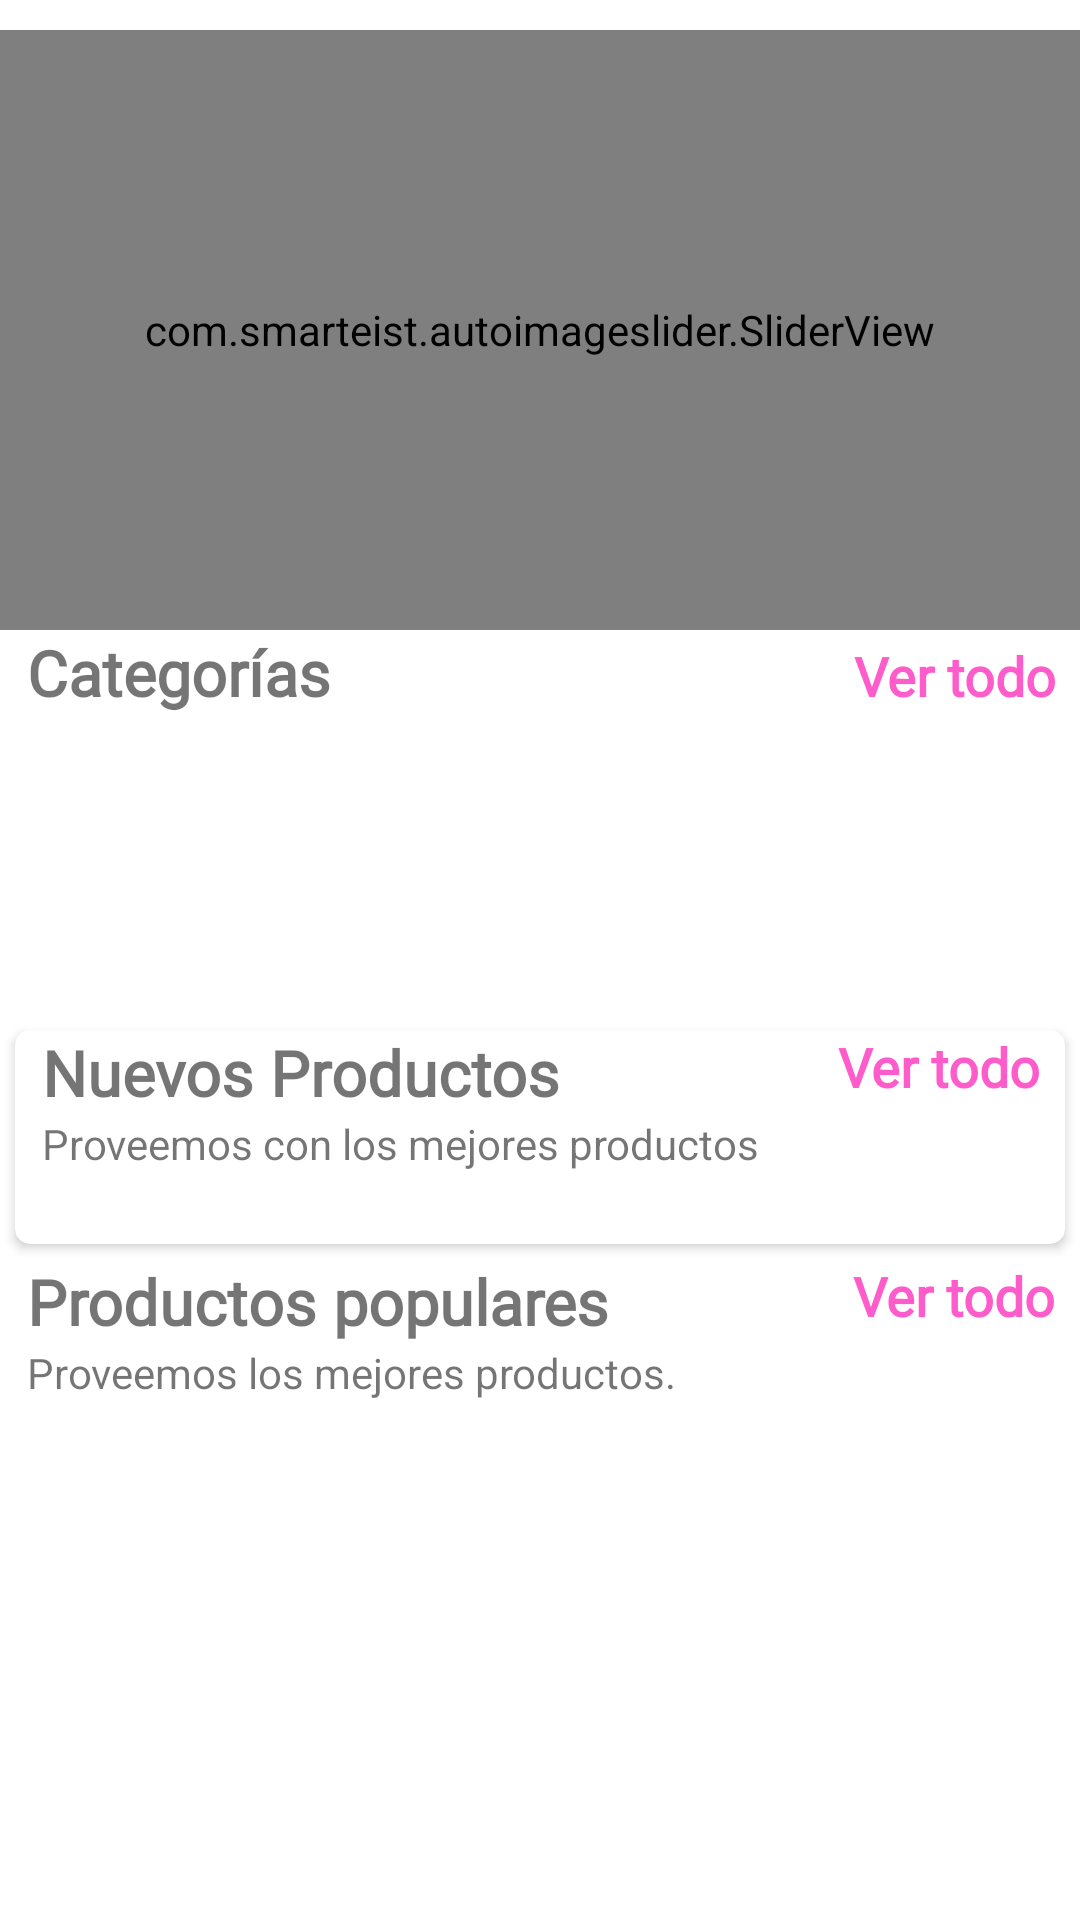

Write the Android layout XML for this screen, with the resource values it uses.
<!-- AndroidManifest.xml: application theme Theme.ECommerceEBFARMA -->
<!-- res/layout/fragment_home.xml -->
<?xml version="1.0" encoding="utf-8"?>
<androidx.core.widget.NestedScrollView xmlns:android="http://schemas.android.com/apk/res/android"
    xmlns:tools="http://schemas.android.com/tools"
    android:layout_width="match_parent"
    android:layout_height="match_parent"
    xmlns:app="http://schemas.android.com/apk/res-auto"
    tools:context=".fragments.HomeFragment">

    <LinearLayout
        android:id="@+id/home_layout"
        android:layout_width="match_parent"
        android:layout_height="match_parent"
        android:orientation="vertical">

        <com.smarteist.autoimageslider.SliderView
            android:id="@+id/image_slider"
            android:layout_width="match_parent"
            android:layout_height="200dp"
            android:layout_marginTop="10dp"
            android:layout_centerInParent="true"
            app:layout_constraintStart_toStartOf="parent"
            app:layout_constraintTop_toBottomOf="@+id/editText"
            app:sliderAnimationDuration="600"
            app:sliderAutoCycleDirection="back_and_forth"
            app:sliderIndicatorAnimationDuration="600"
            app:sliderIndicatorEnabled="true"
            app:sliderIndicatorGravity="center_horizontal|bottom"
            app:sliderIndicatorMargin="15dp"
            app:sliderIndicatorOrientation="horizontal"
            app:sliderIndicatorPadding="3dp"
            app:sliderIndicatorRadius="2dp"
            app:sliderIndicatorSelectedColor="@color/purple_200"
            app:sliderIndicatorUnselectedColor="#FFF"
            app:sliderScrollTimeInSec="1" />

        <LinearLayout
            android:layout_width="match_parent"
            android:layout_height="wrap_content"
            android:layout_marginLeft="9dp"
            android:orientation="horizontal"
            android:weightSum="2">

            <TextView
                android:layout_width="wrap_content"
                android:layout_height="wrap_content"
                android:layout_weight="1"
                android:fontFamily="@font/amethysta"
                android:text="Categorías"
                android:textSize="21sp"
                android:textStyle="bold" />

            <TextView
                android:id="@+id/category_see_all"
                android:layout_width="wrap_content"
                android:layout_height="wrap_content"
                android:layout_marginRight="8dp"
                android:layout_weight="1"
                android:fontFamily="@font/amethysta"
                android:gravity="end"
                android:text="Ver todo"
                android:textColor="@color/pink"
                android:textSize="18sp"
                android:textStyle="bold" />

        </LinearLayout>

        <androidx.recyclerview.widget.RecyclerView
            android:id="@+id/rec_category"
            android:layout_width="wrap_content"
            android:layout_height="90dp"
            android:layout_marginLeft="9dp"
            android:layout_marginTop="10dp"/>

        <androidx.cardview.widget.CardView
            android:layout_width="match_parent"
            android:layout_height="wrap_content"
            android:layout_margin="5dp"
            android:layout_marginTop="10dp"
            android:elevation="6dp"
            app:cardCornerRadius="5dp">


            <LinearLayout
                android:layout_width="match_parent"
                android:layout_height="match_parent"
                android:orientation="vertical">

                <RelativeLayout
                    android:layout_width="wrap_content"
                    android:layout_height="wrap_content">

                    <TextView
                        android:id="@+id/new_product_name"
                        android:layout_width="wrap_content"
                        android:layout_height="wrap_content"
                        android:layout_marginLeft="9dp"
                        android:fontFamily="@font/amethysta"
                        android:text="Nuevos Productos"
                        android:textSize="21sp"
                        android:textStyle="bold" />

                    <TextView
                        android:layout_width="wrap_content"
                        android:layout_height="wrap_content"
                        android:layout_below="@+id/new_product_name"
                        android:layout_marginLeft="9dp"
                        android:text="Proveemos con los mejores productos" />

                    <TextView
                        android:id="@+id/newProducts_see_all"
                        android:layout_width="wrap_content"
                        android:layout_height="wrap_content"
                        android:layout_alignParentEnd="true"
                        android:layout_marginRight="8dp"
                        android:fontFamily="@font/amethysta"
                        android:text="Ver todo"
                        android:textColor="@color/pink"
                        android:textSize="18sp"
                        android:textStyle="bold" />
                </RelativeLayout>

                <androidx.recyclerview.widget.RecyclerView
                    android:id="@+id/new_product_rec"
                    android:layout_width="wrap_content"
                    android:layout_height="wrap_content"
                    android:layout_margin="7dp"
                    android:layout_marginTop="6dp"
                    android:padding="5dp" />
            </LinearLayout>

        </androidx.cardview.widget.CardView>

        <LinearLayout
            android:layout_width="match_parent"
            android:layout_height="match_parent"
            android:orientation="vertical">

            <RelativeLayout
                android:layout_width="wrap_content"
                android:layout_height="wrap_content">

                <TextView
                    android:id="@+id/popular_products"
                    android:layout_width="wrap_content"
                    android:layout_height="wrap_content"
                    android:layout_marginLeft="9dp"
                    android:fontFamily="@font/amethysta"
                    android:text="Productos populares"
                    android:textSize="21sp"
                    android:textStyle="bold" />

                <TextView
                    android:layout_width="wrap_content"
                    android:layout_height="wrap_content"
                    android:layout_below="@+id/popular_products"
                    android:layout_marginLeft="9dp"
                    android:text="Proveemos los mejores productos." />

                <TextView
                    android:id="@+id/popular_see_all"
                    android:layout_width="wrap_content"
                    android:layout_height="wrap_content"
                    android:layout_alignParentEnd="true"
                    android:layout_marginRight="8dp"
                    android:fontFamily="@font/amethysta"
                    android:text="Ver todo"
                    android:textColor="@color/pink"
                    android:textSize="18sp"
                    android:textStyle="bold" />
            </RelativeLayout>

            <androidx.recyclerview.widget.RecyclerView
                android:id="@+id/popular_rec"
                android:layout_width="wrap_content"
                android:layout_height="wrap_content"
                android:layout_gravity="center"
                android:layout_margin="7dp"
                android:layout_marginTop="6dp"
                android:padding="5dp" />
        </LinearLayout>

    </LinearLayout>



</androidx.core.widget.NestedScrollView>
<!-- resources referenced by this layout -->
<resources>
  <color name="pink">#FF5CCB</color>
  <color name="purple_200">#FFBB86FC</color>
  <style name="Theme.ECommerceEBFARMA" parent="Theme.MaterialComponents.DayNight.NoActionBar">
          
          <item name="colorPrimary">@color/blue</item>
          <item name="colorPrimaryVariant">@color/pink</item>
          <item name="colorOnPrimary">@color/white</item>
          
          <item name="colorSecondary">@color/teal_200</item>
          <item name="colorSecondaryVariant">@color/teal_700</item>
          <item name="colorOnSecondary">@color/black</item>
          
          <item name="android:statusBarColor" tools:targetApi="l">?attr/colorPrimaryVariant</item>
          
      </style>
  <color name="blue">#00f0ff</color>
  <color name="white">#FFFFFFFF</color>
  <color name="teal_200">#FF03DAC5</color>
  <color name="teal_700">#FF018786</color>
  <color name="black">#FF000000</color>
</resources>
